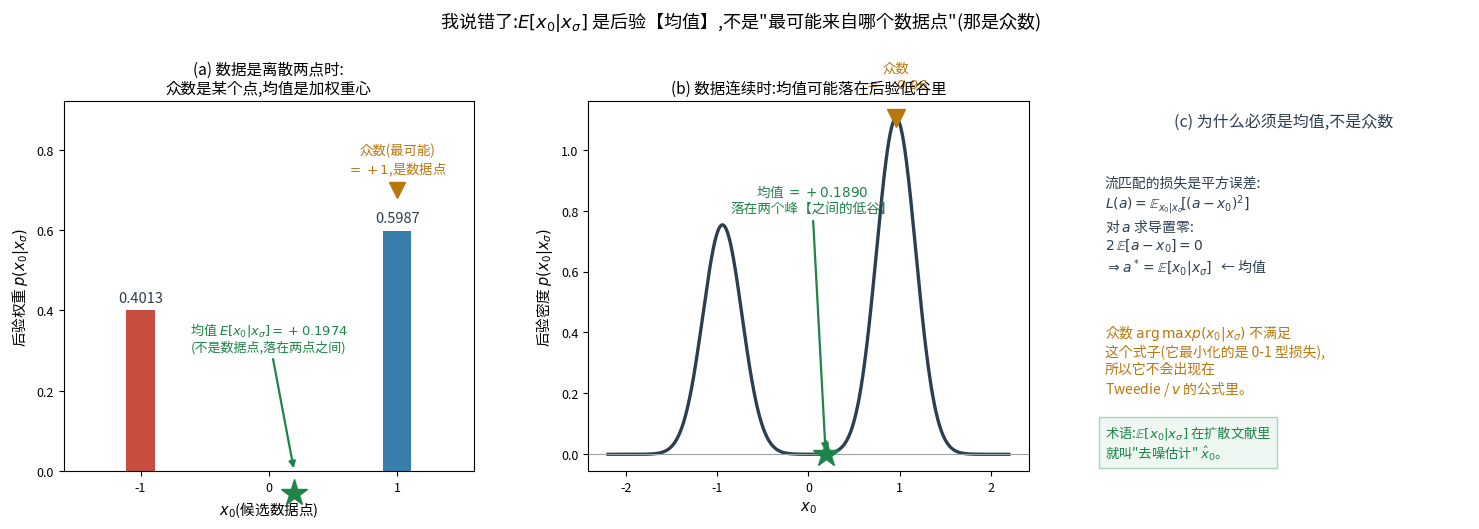

Recreate this plot in Python. (Note: this script raises an exception after producing the figure.)
r"""后验均值 ≠ 后验众数。

(a) 两原子 toy:后验是"两点分布" → 众数 = +1(是数据点),均值 = +0.1974(不是数据点)
(b) 连续数据:后验是双峰曲线 → 众数在两个峰上,均值落在两峰【之间的低谷】里
(c) 为什么公式里必须是均值:L2 损失的最优解就是均值(一行推导)
"""
import matplotlib
matplotlib.use("Agg")
from matplotlib import font_manager
for _f in ["/System/Library/Fonts/Supplemental/Arial Unicode.ttf",
           "/System/Library/Fonts/STHeiti Medium.ttc"]:
    try:
        font_manager.fontManager.addfont(_f)
        matplotlib.rcParams["font.family"] = font_manager.FontProperties(fname=_f).get_name()
        break
    except Exception:
        continue
matplotlib.rcParams["axes.unicode_minus"] = False
import matplotlib.pyplot as plt
import numpy as np
from matplotlib.patches import FancyArrowPatch

RED, BLUE, GREEN, DARK, GREY, ORANGE = "#c0392b", "#2471a3", "#1e8449", "#2c3e50", "#95a5a6", "#b9770e"
RF = "/Users/kevin/code/lingbot-va/.claude/scratch/rf/"
SIG = 0.5

fig = plt.figure(figsize=(15.2, 5.6), dpi=150)

# ---------------- (a) 两原子:后验是两点分布
ax = fig.add_axes([0.055, 0.17, 0.27, 0.66])
MU = np.array([1.0, -1.0]); W = np.array([0.5987, 0.4013])
ax.bar(MU, W, width=0.22, color=[BLUE, RED], alpha=0.9)
for m, w in zip(MU, W):
    ax.text(m, w + 0.02, f"{w:.4f}", ha="center", fontsize=10.5, color=DARK)
ax.plot([MU[0]], [W[0] + 0.10], "v", ms=12, color=ORANGE)
ax.text(MU[0], W[0] + 0.13, "众数(最可能)\n$=+1$,是数据点", ha="center", fontsize=9.6, color=ORANGE, va="bottom")
mean = float(W @ MU)
ax.plot([mean], [-0.055], "*", ms=20, color=GREEN, clip_on=False, zorder=6)
ax.annotate(f"均值 $E[x_0|x_\\sigma]={mean:+.4f}$\n(不是数据点,落在两点之间)",
            xy=(mean, 0.0), xytext=(0.0, 0.30), fontsize=9.4, color=GREEN, ha="center",
            arrowprops=dict(arrowstyle="-|>", lw=1.6, color=GREEN))
ax.set_xlim(-1.6, 1.6); ax.set_ylim(0, 0.92)
ax.set_xticks([-1, 0, 1]); ax.set_xlabel("$x_0$(候选数据点)", fontsize=10.5)
ax.set_ylabel("后验权重 $p(x_0|x_\\sigma)$", fontsize=10.5)
ax.set_title("(a) 数据是离散两点时:\n众数是某个点,均值是加权重心", fontsize=11.2)
ax.tick_params(labelsize=9)

# ---------------- (b) 连续数据:众数在峰上,均值在谷里
ax2 = fig.add_axes([0.40, 0.17, 0.29, 0.66])
x0 = np.linspace(-2.2, 2.2, 900)
pdata = 0.5 * np.exp(-(x0 - 1) ** 2 / (2 * 0.22 ** 2)) / (0.22 * np.sqrt(2 * np.pi)) \
      + 0.5 * np.exp(-(x0 + 1) ** 2 / (2 * 0.22 ** 2)) / (0.22 * np.sqrt(2 * np.pi))
X = 0.1
post = pdata * np.exp(-(X - (1 - SIG) * x0) ** 2 / (2 * SIG ** 2))
post = post / np.trapz(post, x0)
ax2.plot(x0, post, color=DARK, lw=2.4)
i_mode = int(np.argmax(post))
mode = x0[i_mode]
mean = float(np.trapz(x0 * post, x0))
ax2.plot([mode], [post[i_mode]], "v", ms=13, color=ORANGE, zorder=6)
ax2.text(mode, post[i_mode] + 0.10, f"众数\n$={mode:+.2f}$", ha="center", fontsize=9.6, color=ORANGE)
ax2.plot([mean], [np.interp(mean, x0, post)], "*", ms=20, color=GREEN, zorder=6)
ax2.annotate(f"均值 $={mean:+.4f}$\n落在两个峰【之间的低谷】",
             xy=(mean, np.interp(mean, x0, post)), xytext=(mean - 0.15, post[i_mode] * 0.72),
             fontsize=9.8, color=GREEN, ha="center",
             arrowprops=dict(arrowstyle="-|>", lw=1.6, color=GREEN))
ax2.axhline(0, color=GREY, lw=0.8)
ax2.set_xlabel("$x_0$", fontsize=10.5); ax2.set_ylabel("后验密度 $p(x_0|x_\\sigma)$", fontsize=10.5)
ax2.set_title("(b) 数据连续时:均值可能落在后验低谷里", fontsize=11.2)
ax2.tick_params(labelsize=9)

# ---------------- (c) 为什么公式里必须是均值
ax3 = fig.add_axes([0.735, 0.17, 0.245, 0.66]); ax3.axis("off")
ax3.text(0.5, 0.97, "(c) 为什么必须是均值,不是众数", ha="center", va="top", fontsize=11.5, color=DARK)
ax3.text(0.02, 0.80,
         "流匹配的损失是平方误差:\n"
         "$L(a)=\\mathbb{E}_{x_0|x_\\sigma}\\!\\left[(a-x_0)^2\\right]$\n"
         "对 $a$ 求导置零:\n"
         "$2\\,\\mathbb{E}[a-x_0]=0$\n"
         "$\\Rightarrow a^*=\\mathbb{E}[x_0|x_\\sigma]$   ← 均值",
         fontsize=10, color=DARK, va="top")
ax3.text(0.02, 0.40,
         "众数 $\\arg\\max p(x_0|x_\\sigma)$ 不满足\n这个式子(它最小化的是 0-1 型损失),\n"
         "所以它不会出现在\nTweedie / $v$ 的公式里。",
         fontsize=10, color=ORANGE, va="top")
ax3.text(0.02, 0.13,
         "术语:$\\mathbb{E}[x_0|x_\\sigma]$ 在扩散文献里\n就叫\"去噪估计\" $\\hat{x}_0$。",
         fontsize=9.6, color=GREEN, va="top", bbox=dict(fc="#eef7f1", ec="#a9d5bb"))

fig.suptitle("我说错了:$E[x_0|x_\\sigma]$ 是后验【均值】,不是\"最可能来自哪个数据点\"(那是众数)", fontsize=13, y=0.995)
fig.savefig(RF + "fg_mean_vs_mode.png", bbox_inches="tight")
print(f"(a) 两原子:众数=+1(权重 {W[0]:.4f}),均值={mean:+.4f}")
print(f"(b) 连续:众数={mode:+.3f} (后验密度 {post[i_mode]:.4f}),均值={mean:+.4f} (后验密度 {np.interp(mean,x0,post):.4f})")
print("wrote", RF + "fg_mean_vs_mode.png")
